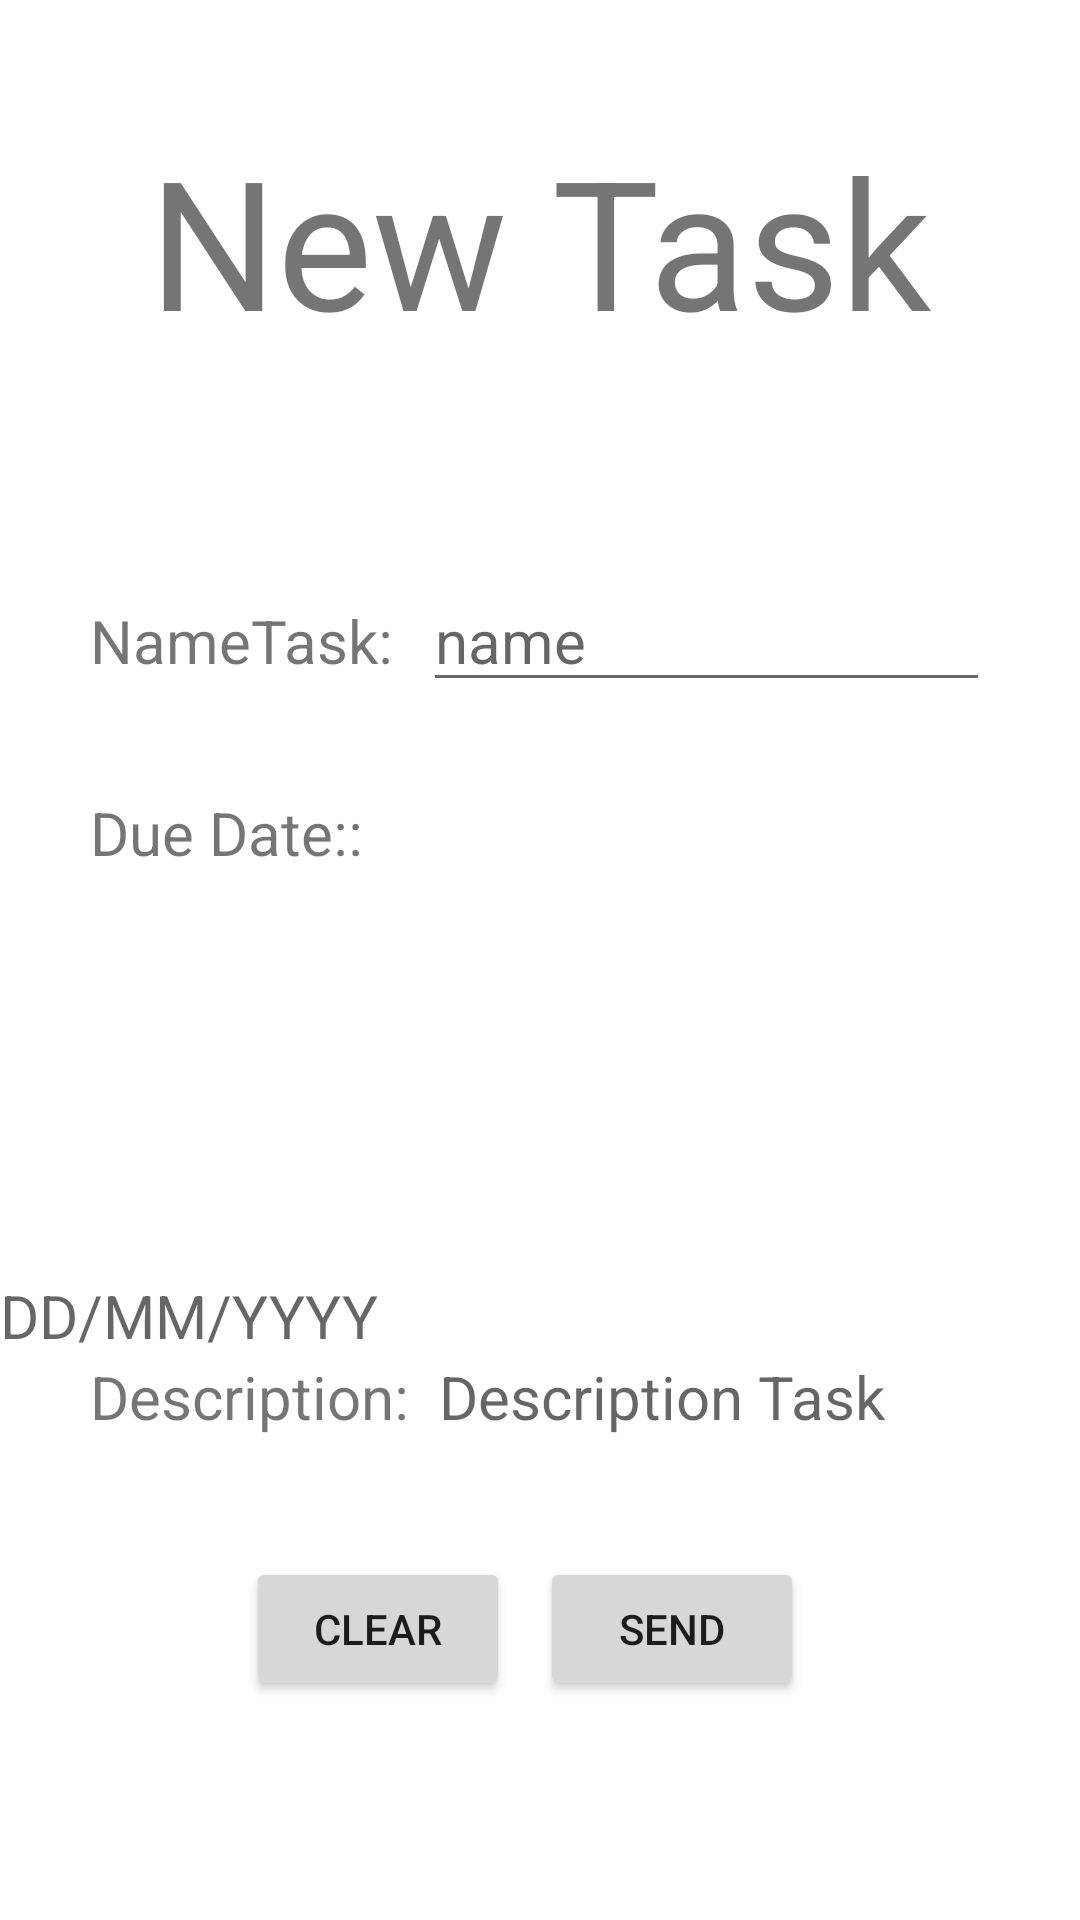

This screen was rendered from an Android layout file. Write that file and the resources it references.
<!-- AndroidManifest.xml: application theme Theme.ToDolistProject -->
<!-- res/layout/activity_add_task.xml -->
<?xml version="1.0" encoding="utf-8"?>
<LinearLayout xmlns:android="http://schemas.android.com/apk/res/android"
xmlns:tools="http://schemas.android.com/tools"
android:layout_width="match_parent"
android:layout_height="match_parent"
xmlns:app="http://schemas.android.com/apk/res-auto"
tools:context=".AddTaskActivity"
    android:orientation="vertical">


<TextView
    android:textSize="60dp"
    android:gravity="center"
    android:text="New Task"
    android:layout_width="match_parent"
    android:layout_height="wrap_content"
    android:layout_margin="40dp"/>
<LinearLayout
    android:layout_margin="30dp"
    android:layout_width="match_parent"
    android:layout_height="wrap_content">
    <TextView
        android:id="@+id/txtName"
        android:layout_width="wrap_content"
        android:layout_height="wrap_content"
        android:textSize="20dp"
        android:text="NameTask:"
        android:paddingRight="10dp"  />
    <EditText
        android:textSize="20dp"
        android:hint="name"
        android:layout_width="match_parent"
        android:layout_height="wrap_content"/>
</LinearLayout>

    <LinearLayout
        android:layout_width="match_parent"
        android:layout_height="151dp"
        android:layout_marginLeft="30dp"
        android:layout_marginRight="30dp"
        android:layout_marginBottom="10dp">

        <TextView
            android:layout_width="wrap_content"
            android:layout_height="wrap_content"
            android:paddingRight="10dp"
            android:text="Due Date::"
            android:textSize="20dp" />
    </LinearLayout>
        <TextView
            android:id="@+id/pickDate"
            android:layout_width="match_parent"
            android:layout_height="wrap_content"
            android:hint="DD/MM/YYYY"
            android:inputType="date"
            android:textSize="20dp"
            tools:ignore="TouchTargetSizeCheck" />


        <LinearLayout
            android:layout_width="match_parent"
            android:layout_height="wrap_content"
            android:layout_marginLeft="30dp"
            android:layout_marginRight="30dp"
            android:layout_marginBottom="10dp">

            <TextView
                android:layout_width="wrap_content"
                android:layout_height="wrap_content"
                android:paddingRight="10dp"
                android:text="Description:"
                android:textSize="20dp" />

            <TextView
                android:id="@+id/pickDetel"
                android:layout_width="match_parent"
                android:layout_height="wrap_content"
                android:hint="Description Task"
                android:inputType="date"
                android:textSize="20dp"
                tools:ignore="TouchTargetSizeCheck" />
        </LinearLayout>

        <LinearLayout
            android:layout_margin="20dp"
            android:layout_width="match_parent"
            android:layout_height="wrap_content"
            android:layout_marginLeft="30dp"
            android:layout_marginRight="30dp"
            android:gravity="center">

            <Button
                android:id="@+id/clear"
                android:layout_width="wrap_content"
                android:layout_height="wrap_content"
                android:text="Clear" />

            <Button
                android:id="@+id/send"
                android:layout_width="wrap_content"
                android:layout_height="wrap_content"
                android:layout_margin="10dp"
                android:text="Send" />
        </LinearLayout>




    </LinearLayout>
<!-- resources referenced by this layout -->
<resources>
  <style name="Theme.ToDolistProject" parent="Theme.MaterialComponents.DayNight.DarkActionBar">
          
          <item name="colorPrimary">@color/purple_500</item>
          <item name="colorPrimaryVariant">@color/purple_700</item>
          <item name="colorOnPrimary">@color/white</item>
          
          <item name="colorSecondary">@color/teal_200</item>
          <item name="colorSecondaryVariant">@color/teal_700</item>
          <item name="colorOnSecondary">@color/black</item>
          
          <item name="android:statusBarColor" tools:targetApi="l">?attr/colorPrimaryVariant</item>
          
      </style>
  <color name="purple_500">#7854AC</color>
  <color name="purple_700">#8C70CC</color>
  <color name="white">#FFFFFFFF</color>
  <color name="teal_200">#7140C7</color>
  <color name="teal_700">#9365E6</color>
  <color name="black">#FF000000</color>
</resources>
